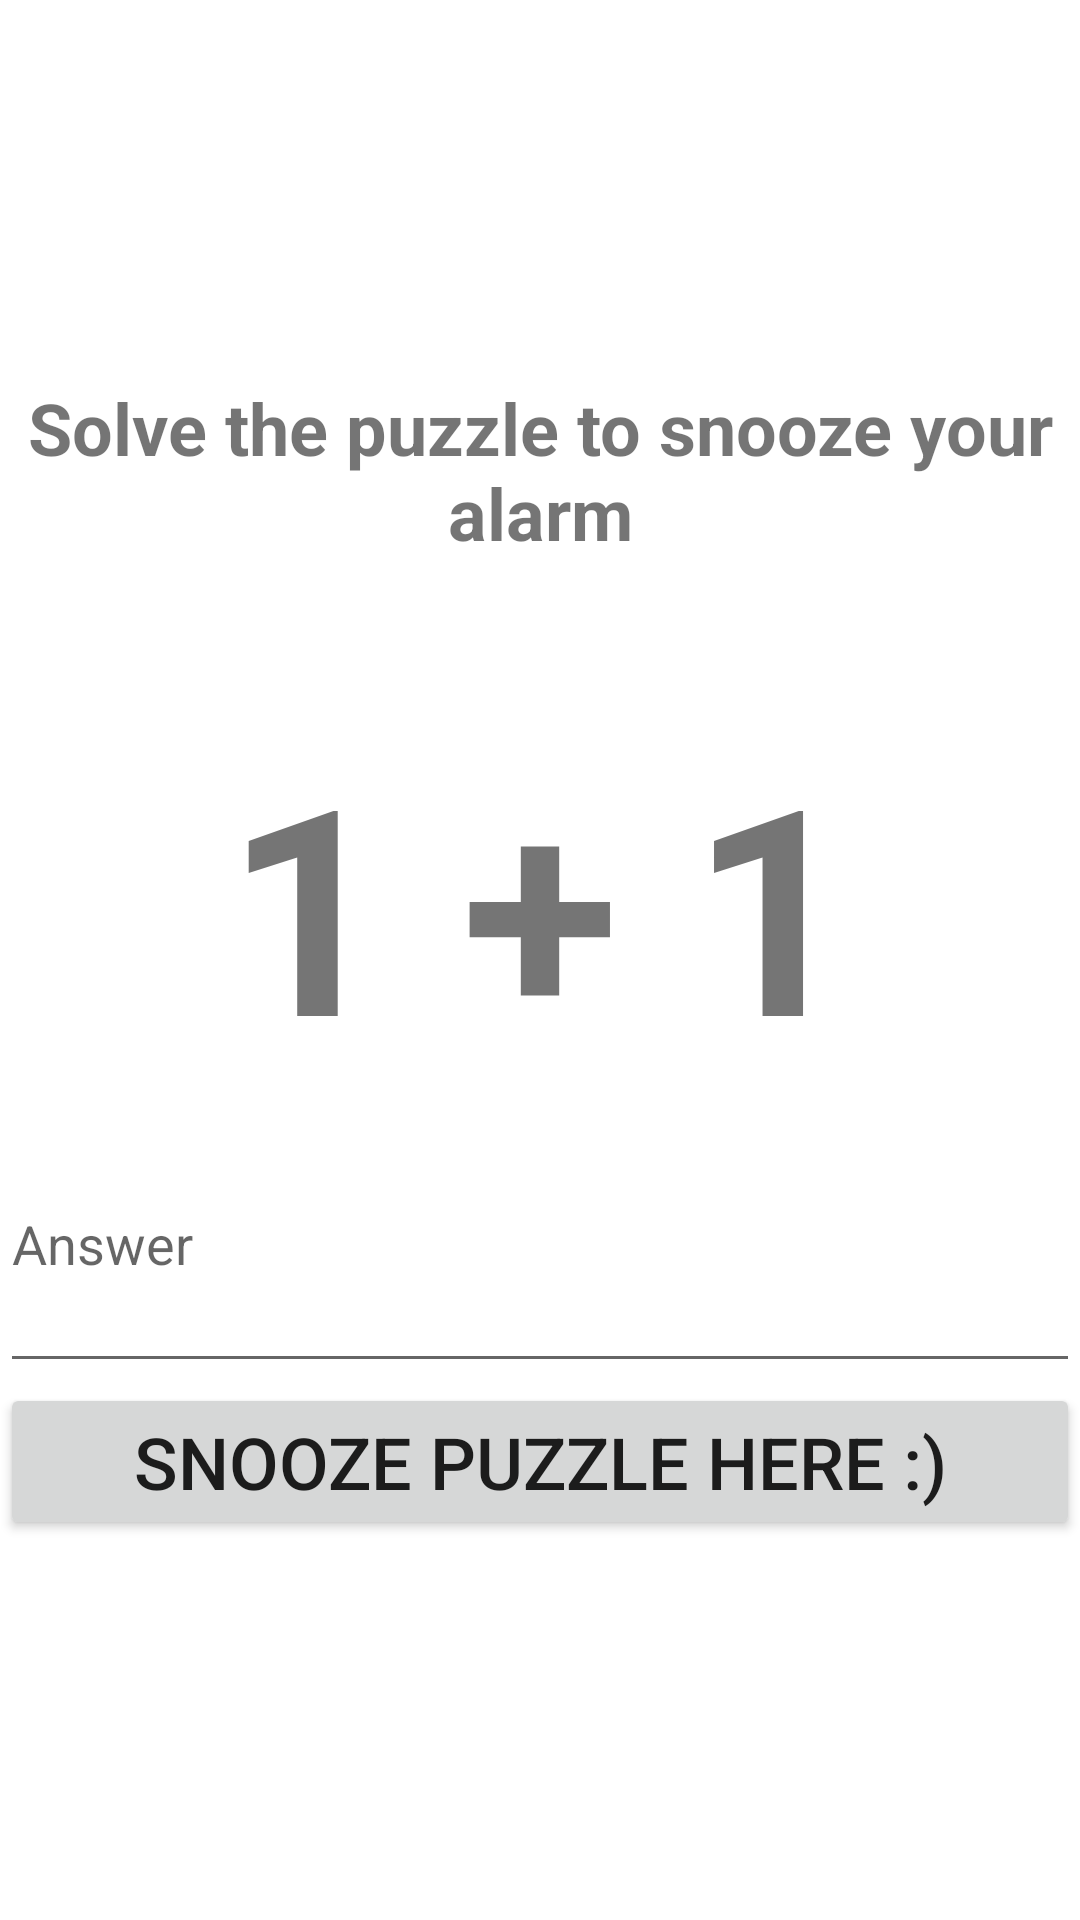

Android layout source for this screen:
<!-- AndroidManifest.xml: application theme Theme.Sleepy -->
<!-- res/layout/activity_puzzle.xml -->
<?xml version="1.0" encoding="utf-8"?>
<androidx.constraintlayout.widget.ConstraintLayout xmlns:android="http://schemas.android.com/apk/res/android"
    xmlns:app="http://schemas.android.com/apk/res-auto"
    xmlns:tools="http://schemas.android.com/tools"
    android:layout_width="match_parent"
    android:layout_height="match_parent"
    tools:context=".Puzzle">


    <LinearLayout
        android:layout_width="match_parent"
        android:layout_height="match_parent"
        android:gravity="center"
        android:orientation="vertical"
        tools:layout_editor_absoluteX="-107dp"
        tools:layout_editor_absoluteY="365dp">

        <TextView
            android:id="@+id/textView3"
            android:layout_width="match_parent"
            android:layout_height="wrap_content"
            android:text="Solve the puzzle to snooze your alarm"
            android:textAlignment="center"
            android:textSize="24sp"
            android:textStyle="bold" />

        <Space
            android:layout_width="match_parent"
            android:layout_height="50sp" />

        <TextView
            android:id="@+id/txtquestion"
            android:layout_width="match_parent"
            android:layout_height="wrap_content"
            android:text="1 + 1"
            android:textAlignment="center"
            android:textSize="96sp"
            android:textStyle="bold" />

        <EditText
            android:id="@+id/editTextAnswer"
            android:layout_width="match_parent"
            android:layout_height="wrap_content"
            android:ems="10"
            android:hint="Answer"
            android:inputType="numberDecimal"
            android:minHeight="96dp" />

        <Button
            android:id="@+id/btnSnooze"
            android:layout_width="match_parent"
            android:layout_height="wrap_content"
            android:text="Snooze Puzzle Here :)"
            android:textSize="24sp" />
    </LinearLayout>

</androidx.constraintlayout.widget.ConstraintLayout>
<!-- resources referenced by this layout -->
<resources>
  <style name="Theme.Sleepy" parent="Theme.MaterialComponents.DayNight.DarkActionBar">
          
          <item name="colorPrimary">@color/purple_500</item>
          <item name="colorPrimaryVariant">@color/purple_700</item>
          <item name="colorOnPrimary">@color/white</item>
          
          <item name="colorSecondary">@color/teal_200</item>
          <item name="colorSecondaryVariant">@color/teal_700</item>
          <item name="colorOnSecondary">@color/black</item>
          
          <item name="android:statusBarColor" tools:targetApi="l">?attr/colorPrimaryVariant</item>
          
      </style>
  <!-- not gathered from this repository: default colours our renderer supplied (Android Studio template values) -->
  <color name="purple_500">#FF6200EE</color>
  <color name="purple_700">#FF3700B3</color>
  <color name="teal_200">#FF03DAC5</color>
  <color name="teal_700">#FF018786</color>
  <color name="black">#FF000000</color>
  <color name="white">#FFFFFFFF</color>
</resources>
